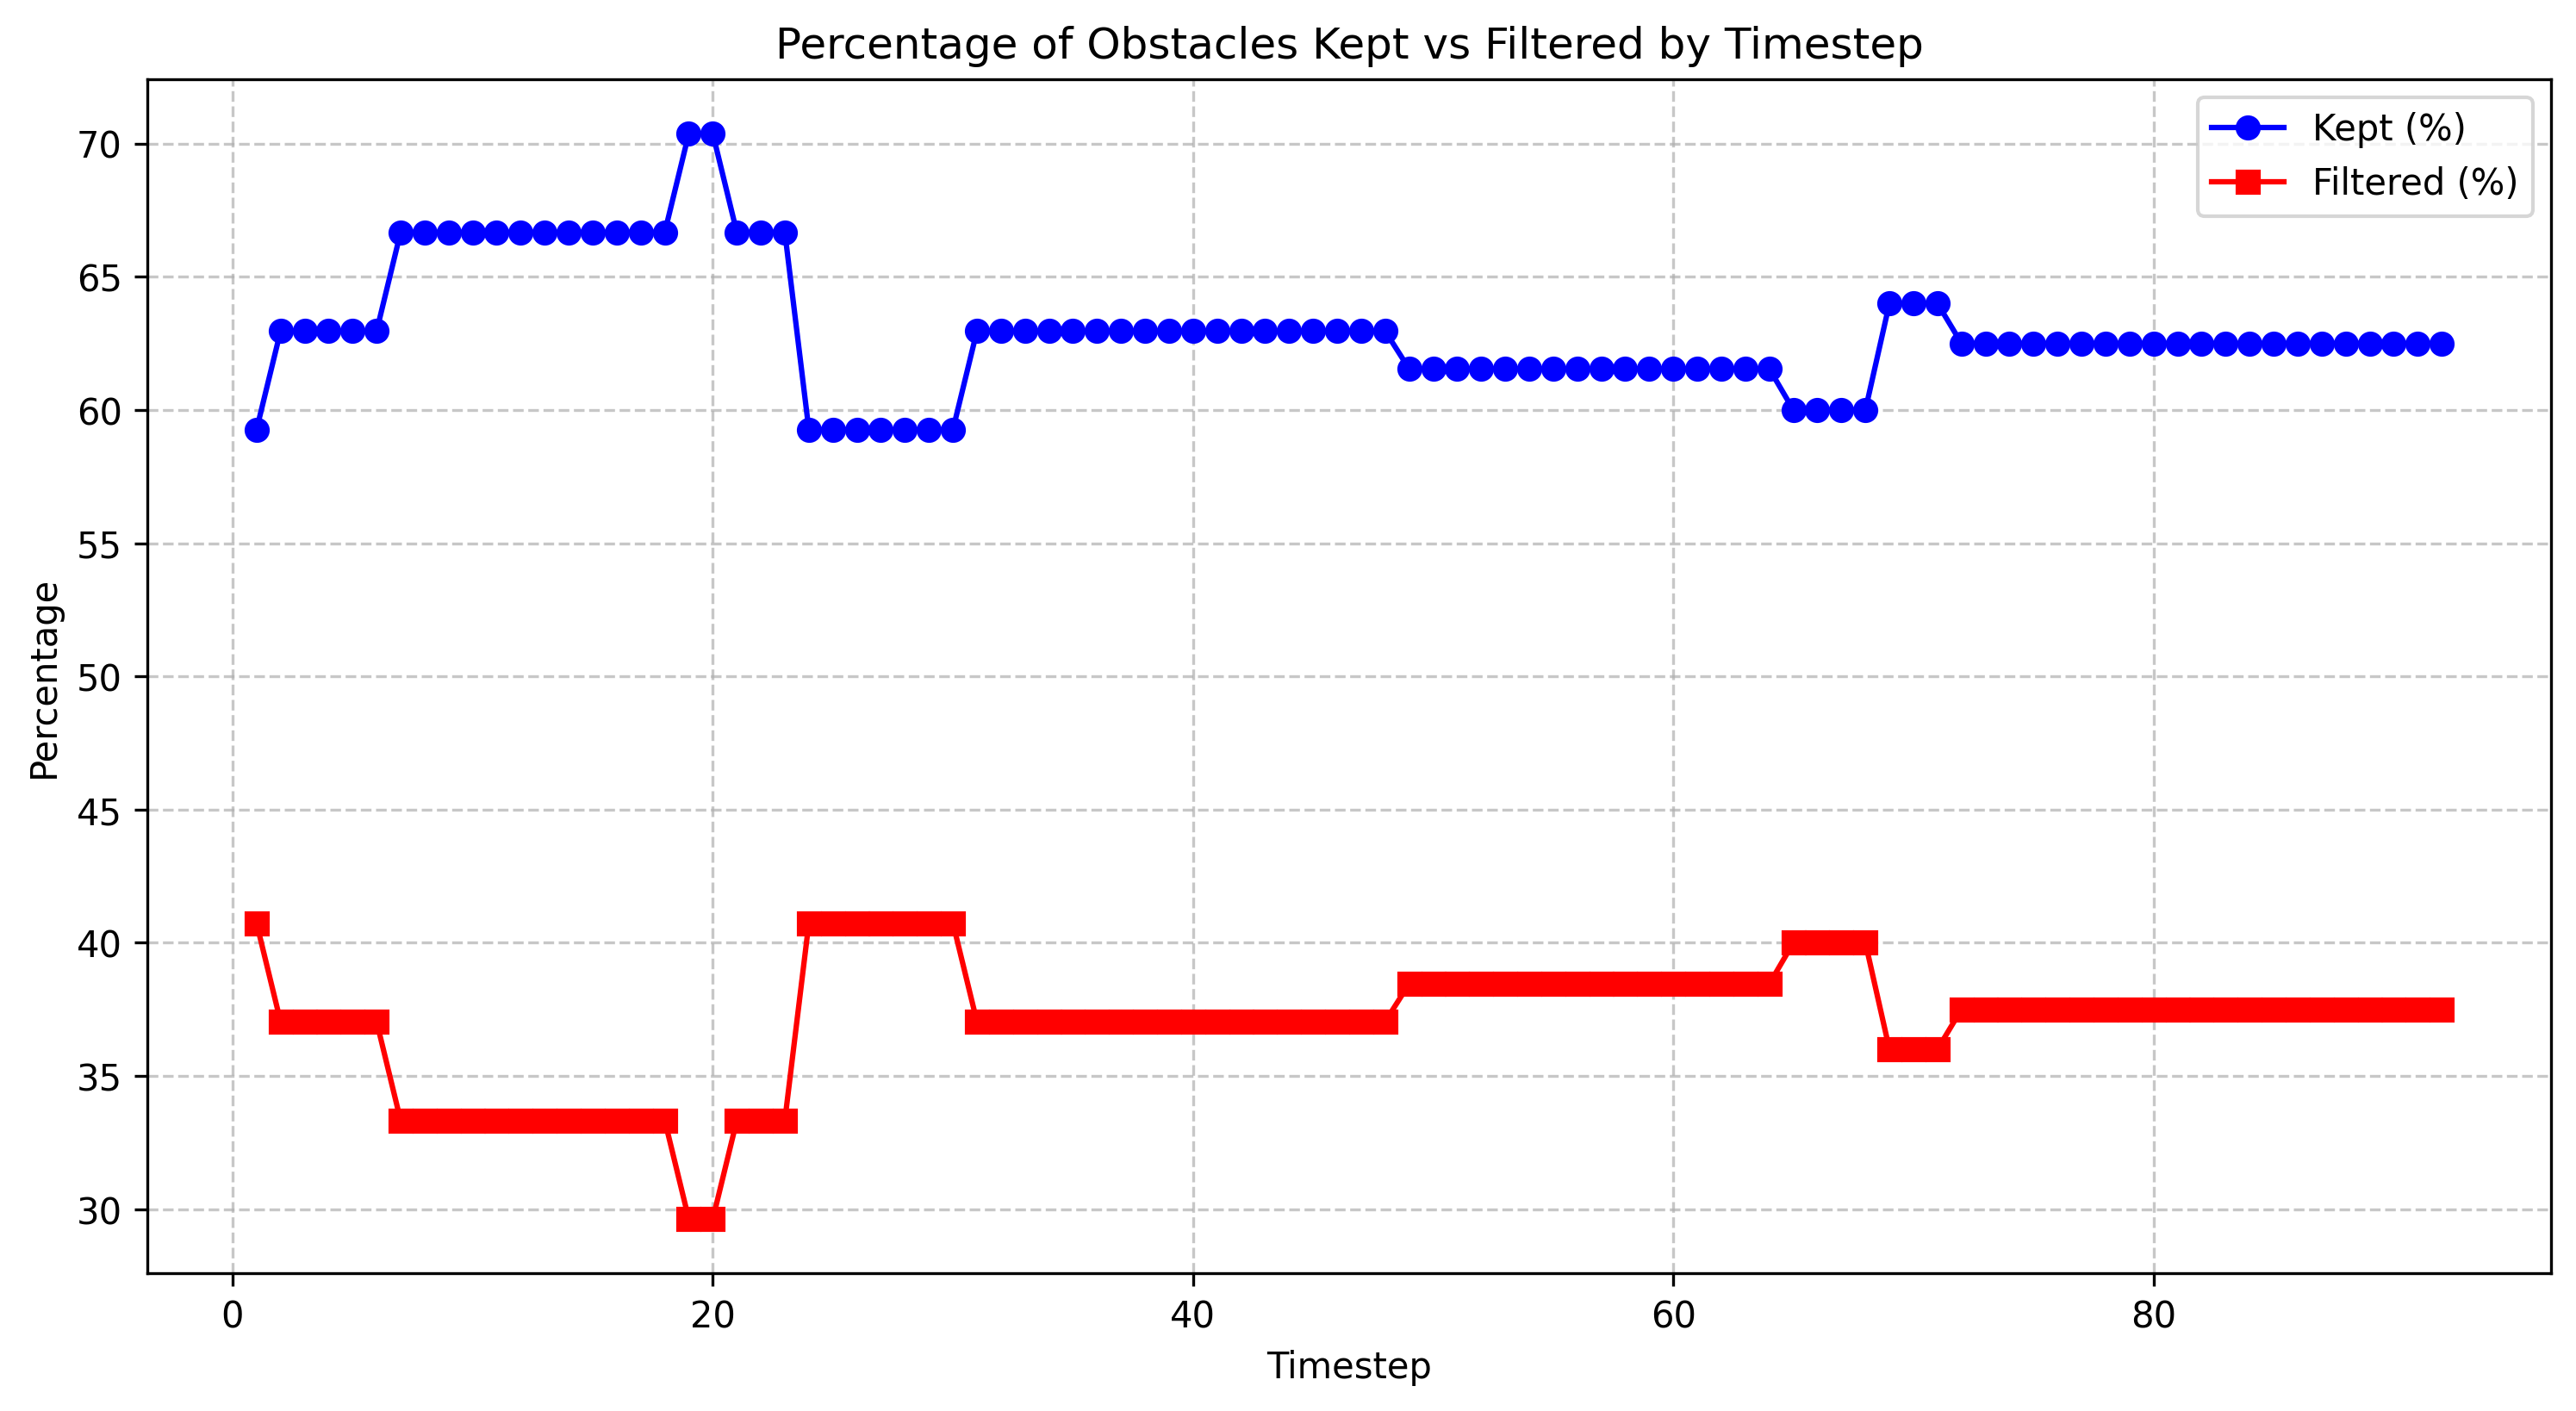

Values plotted in this chart, from the file beside it:
timestep, total_count, filtered_count, filtered_percentage, kept_percentage
1.0, 27, 11, 40.74, 59.26
2.0, 27, 10, 37.04, 62.96
3.0, 27, 10, 37.04, 62.96
4.0, 27, 10, 37.04, 62.96
5.0, 27, 10, 37.04, 62.96
6.0, 27, 10, 37.04, 62.96
7.0, 27, 9, 33.33, 66.67
8.0, 27, 9, 33.33, 66.67
9.0, 27, 9, 33.33, 66.67
10.0, 27, 9, 33.33, 66.67
11.0, 27, 9, 33.33, 66.67
12.0, 27, 9, 33.33, 66.67
13.0, 27, 9, 33.33, 66.67
14.0, 27, 9, 33.33, 66.67
15.0, 27, 9, 33.33, 66.67
16.0, 27, 9, 33.33, 66.67
17.0, 27, 9, 33.33, 66.67
18.0, 27, 9, 33.33, 66.67
19.0, 27, 8, 29.63, 70.37
20.0, 27, 8, 29.63, 70.37
21.0, 27, 9, 33.33, 66.67
22.0, 27, 9, 33.33, 66.67
23.0, 27, 9, 33.33, 66.67
24.0, 27, 11, 40.74, 59.26
25.0, 27, 11, 40.74, 59.26
26.0, 27, 11, 40.74, 59.26
27.0, 27, 11, 40.74, 59.26
28.0, 27, 11, 40.74, 59.26
29.0, 27, 11, 40.74, 59.26
30.0, 27, 11, 40.74, 59.26
31.0, 27, 10, 37.04, 62.96
32.0, 27, 10, 37.04, 62.96
33.0, 27, 10, 37.04, 62.96
34.0, 27, 10, 37.04, 62.96
35.0, 27, 10, 37.04, 62.96
36.0, 27, 10, 37.04, 62.96
37.0, 27, 10, 37.04, 62.96
38.0, 27, 10, 37.04, 62.96
39.0, 27, 10, 37.04, 62.96
40.0, 27, 10, 37.04, 62.96
41.0, 27, 10, 37.04, 62.96
42.0, 27, 10, 37.04, 62.96
43.0, 27, 10, 37.04, 62.96
44.0, 27, 10, 37.04, 62.96
45.0, 27, 10, 37.04, 62.96
46.0, 27, 10, 37.04, 62.96
47.0, 27, 10, 37.04, 62.96
48.0, 27, 10, 37.04, 62.96
49.0, 26, 10, 38.46, 61.54
50.0, 26, 10, 38.46, 61.54
51.0, 26, 10, 38.46, 61.54
52.0, 26, 10, 38.46, 61.54
53.0, 26, 10, 38.46, 61.54
54.0, 26, 10, 38.46, 61.54
55.0, 26, 10, 38.46, 61.54
56.0, 26, 10, 38.46, 61.54
57.0, 26, 10, 38.46, 61.54
58.0, 26, 10, 38.46, 61.54
59.0, 26, 10, 38.46, 61.54
60.0, 26, 10, 38.46, 61.54
... 32 more rows
